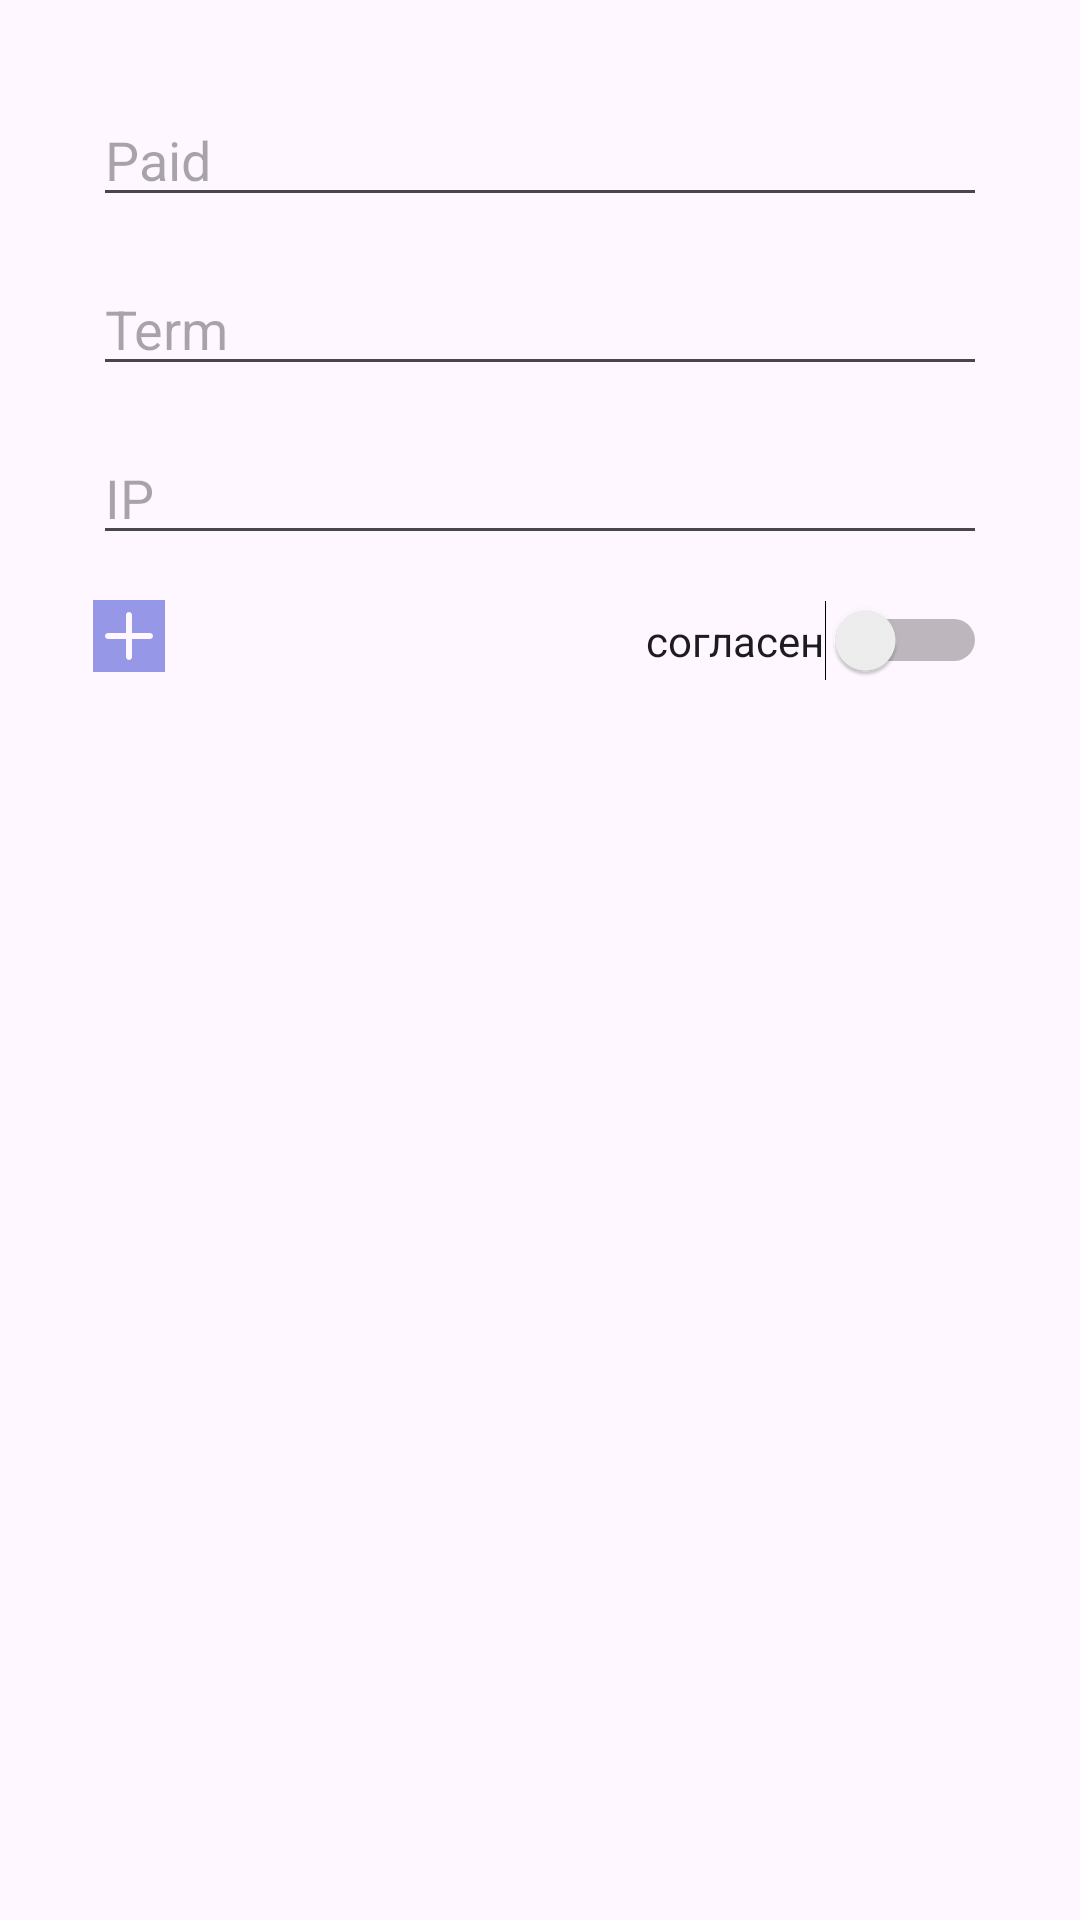

Here is an Android app screen rendered from its layout file. Give the layout XML and the strings, colors and styles it references.
<!-- AndroidManifest.xml: application theme Theme.Zuba -->
<!-- res/layout/dialog_form.xml -->
<?xml version="1.0" encoding="utf-8"?>
<androidx.constraintlayout.widget.ConstraintLayout xmlns:android="http://schemas.android.com/apk/res/android"
    xmlns:app="http://schemas.android.com/apk/res-auto"
    xmlns:tools="http://schemas.android.com/tools"
    android:layout_width="match_parent"
    android:layout_height="wrap_content"
    android:orientation="vertical"
    android:padding="16dp">


    <EditText
        android:id="@+id/etPaid"
        android:layout_width="match_parent"
        android:layout_height="wrap_content"
        android:layout_marginStart="15dp"
        android:layout_marginTop="15dp"
        android:layout_marginEnd="15dp"
        android:hint="Paid"
        app:layout_constraintEnd_toEndOf="parent"
        app:layout_constraintStart_toStartOf="parent"
        app:layout_constraintTop_toTopOf="parent" />

    <EditText
        android:id="@+id/etTerm"
        android:layout_width="match_parent"
        android:layout_height="wrap_content"
        android:layout_marginStart="15dp"
        android:layout_marginTop="15dp"
        android:layout_marginEnd="15dp"
        android:hint="Term"
        app:layout_constraintEnd_toEndOf="parent"
        app:layout_constraintStart_toStartOf="parent"
        app:layout_constraintTop_toBottomOf="@+id/etPaid" />

    <EditText
        android:id="@+id/etIP"
        android:layout_width="match_parent"
        android:layout_height="wrap_content"
        android:layout_marginStart="15dp"
        android:layout_marginTop="15dp"
        android:layout_marginEnd="15dp"
        android:hint="IP"
        app:layout_constraintEnd_toEndOf="parent"
        app:layout_constraintStart_toStartOf="parent"
        app:layout_constraintTop_toBottomOf="@+id/etTerm" />

    <Switch
        android:id="@+id/switchAgreement"
        android:layout_width="wrap_content"
        android:layout_height="wrap_content"
        android:layout_marginTop="15dp"
        android:layout_marginEnd="15dp"
        android:text="согласен"
        app:layout_constraintEnd_toEndOf="parent"
        app:layout_constraintTop_toBottomOf="@+id/etIP" />

    <ImageView
        android:id="@+id/imageView5"
        android:layout_width="wrap_content"
        android:layout_height="wrap_content"
        android:layout_marginStart="15dp"
        android:layout_marginTop="15dp"
        android:src="@drawable/baseline_indeterminate_check_box_plus_24"
        app:layout_constraintStart_toStartOf="parent"
        app:layout_constraintTop_toBottomOf="@+id/etIP" />


</androidx.constraintlayout.widget.ConstraintLayout>
<!-- resources referenced by this layout -->
<resources>
  <!-- drawable baseline_indeterminate_check_box_plus_24 (drawable) -->
  <vector xmlns:android="http://schemas.android.com/apk/res/android"
      android:width="24dp"
      android:height="24dp"
      android:tint="#9697E7"
      android:viewportWidth="24"
      android:viewportHeight="24">
      <path
          android:fillColor="@android:color/white"
          android:pathData="M19,11H13V5C13,4.45 12.55,4 12,4S11,4.45 11,5V11H5C4.45,11 4,11.45 4,12S4.45,13 5,13H11V19C11,19.55 11.45,20 12,20S13,19.55 13,19V13H19C19.55,13 20,12.55 20,12S19.55,11 19,11zM0,0h24v24H0z"/>
  </vector>
  <style name="Theme.Zuba" parent="Base.Theme.Zuba" />
  <style name="Base.Theme.Zuba" parent="Theme.Material3.DayNight.NoActionBar">
          
          
          <item name="colorPrimary">@color/lavender</item>
          <item name="colorPrimaryVariant">@color/lavender</item>
          <item name="colorOnPrimary">@color/white</item>
          
          <item name="colorSecondary">@color/teal_200</item>
          <item name="colorSecondaryVariant">@color/teal_700</item>
          <item name="colorOnSecondary">@color/black</item>
          
          <item name="android:statusBarColor">?attr/colorPrimaryVariant</item>
      </style>
  <color name="lavender">#8692f7</color>
  <color name="white">#FFFFFFFF</color>
  <color name="teal_200">#FF03DAC5</color>
  <color name="teal_700">#FF018786</color>
  <color name="black">#FF000000</color>
</resources>
